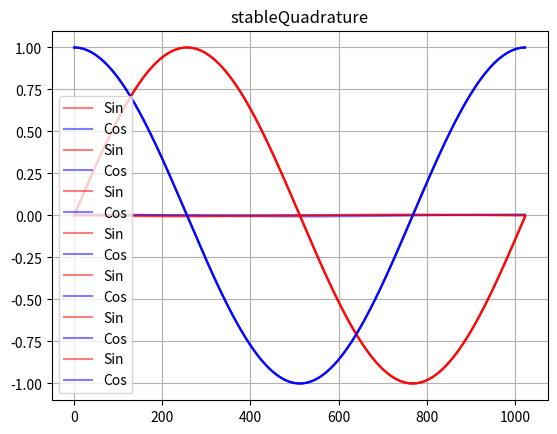

Python code for this plot:
import numpy as np
import matplotlib.pyplot as plt


def biquad(freqNormalized, initialPhase):
    """
    `freqNormalized` is in [0, 0.5).
    `initialPhase` is in [0, 1).

    Return value is `(sin, cos)`.
    """
    omega = 2 * np.pi * freqNormalized
    phi = 2 * np.pi * initialPhase
    u1 = np.sin(phi - omega)
    u2 = np.sin(phi - 2 * omega)
    k = 2 * np.cos(omega)
    while True:
        u0 = k * u1 - u2
        u2 = u1
        u1 = u0
        yield (u0, 0)


def reinsch(freqNormalized, initialPhase):
    omega = 2 * np.pi * freqNormalized
    phi = 2 * np.pi * initialPhase
    A = 2 * np.sin(omega / 2)
    u = np.sin(phi - omega)
    v = A * np.cos(phi - omega / 2)
    k = A * A
    while True:
        u = u + v
        v = v - k * u
        yield (u, v)  # `u` is main output.


def digitalWaveguide(freqNormalized, initialPhase):
    omega = 2 * np.pi * freqNormalized
    phi = 2 * np.pi * initialPhase
    u = -np.tan(omega / 2) * np.sin(phi - omega)
    v = np.cos(phi - omega)
    k = np.cos(omega)
    while True:
        s = k * (u + v)
        t = s + u
        u = s - v
        v = t
        yield (u, v)  # `v` is main output.


def quadratureStaggered(freqNormalized, initialPhase):
    omega = 2 * np.pi * freqNormalized
    phi = 2 * np.pi * initialPhase
    u = -np.sin(omega) * np.sin(phi - omega)
    v = np.cos(phi - omega)
    k = np.cos(omega)
    while True:
        t = v
        v = u + k * v
        u = k * v - t
        yield (u, v)  # `v` is main output.


def magicCircle(freqNormalized, initialPhase):
    omega = 2 * np.pi * freqNormalized
    phi = 2 * np.pi * initialPhase
    u = np.cos(phi - omega * 3 / 2)
    v = np.sin(phi - omega)
    k = 2 * np.sin(omega / 2)
    while True:
        u -= k * v
        v += k * u
        yield (v, u)


def coupledForm(freqNormalized, initialPhase):
    omega = 2 * np.pi * freqNormalized
    phi = 2 * np.pi * initialPhase
    u = np.cos(phi - omega)
    v = np.sin(phi - omega)
    k1 = np.cos(omega)
    k2 = np.sin(omega)
    while True:
        u0 = u
        v0 = v
        u = k1 * u0 - k2 * v0
        v = k2 * u0 + k1 * v0
        yield (v, u)


def stableQuadrature(freqNormalized, initialPhase):
    omega = 2 * np.pi * freqNormalized
    phi = 2 * np.pi * initialPhase
    u = np.cos(phi - omega)
    v = np.sin(phi - omega)
    k1 = np.tan(omega / 2)
    k2 = np.sin(omega)
    while True:
        w = u - k1 * v
        v += k2 * w
        u = w - k1 * v
        yield (v, u)


def plotInitialPhase(oscFunc):
    sampleRate = 1024
    freqHz = 1
    nPhase = 6

    cmap = plt.get_cmap("magma")
    for index, initialPhase in enumerate(np.linspace(0, 1, nPhase, endpoint=False)):
        oscGen = oscFunc(freqHz / sampleRate, initialPhase)
        sig = np.zeros(1024)
        for i in range(len(sig)):
            sig[i] = next(oscGen)[0]
        plt.plot(sig, alpha=0.5, color=cmap(index / nPhase), label=f"{initialPhase:.3}")

    plt.grid()
    plt.legend()
    plt.show()


def plotSincos(oscFunc, initialPhase=0, normalize=False):
    sampleRate = 1024
    freqHz = 1

    oscGen = oscFunc(freqHz / sampleRate, initialPhase)

    length = 1 * sampleRate
    sigS = np.zeros(length)
    sigC = np.zeros(length)
    for i in range(length):
        output = next(oscGen)
        sigS[i] = output[0]
        sigC[i] = output[1]

    def normalizeAmp(sig):
        max = np.max(np.abs(sig))
        if max == 0:
            return sig
        return sig / max

    if normalize:
        sigS = normalizeAmp(sigS)
        sigC = normalizeAmp(sigC)

    # # Print first value.
    # refS = np.sin(2 * np.pi * initialPhase)
    # refC = np.cos(2 * np.pi * initialPhase)
    # print(f"--- {oscFunc.__name__}")
    # print(f"output (sin      , cos      ) : ({sigS[0]}, {sigC[0]}")
    # print(f"diff   (sin - ref, cos - ref) : ({sigS[0] - refS}, {sigC[0] - refC}")

    plt.title(oscFunc.__name__)
    plt.plot(sigS, alpha=0.5, color="red", label=f"Sin")
    plt.plot(sigC, alpha=0.5, color="blue", label=f"Cos")

    plt.grid()
    plt.legend()
    plt.show()


if __name__ == "__main__":
    initialPhase = 0
    plotSincos(biquad, initialPhase, False)
    plotSincos(reinsch, initialPhase, False)
    plotSincos(digitalWaveguide, initialPhase, False)
    plotSincos(quadratureStaggered, initialPhase, False)
    plotSincos(magicCircle, initialPhase, False)
    plotSincos(coupledForm, initialPhase, False)
    plotSincos(stableQuadrature, initialPhase, False)
